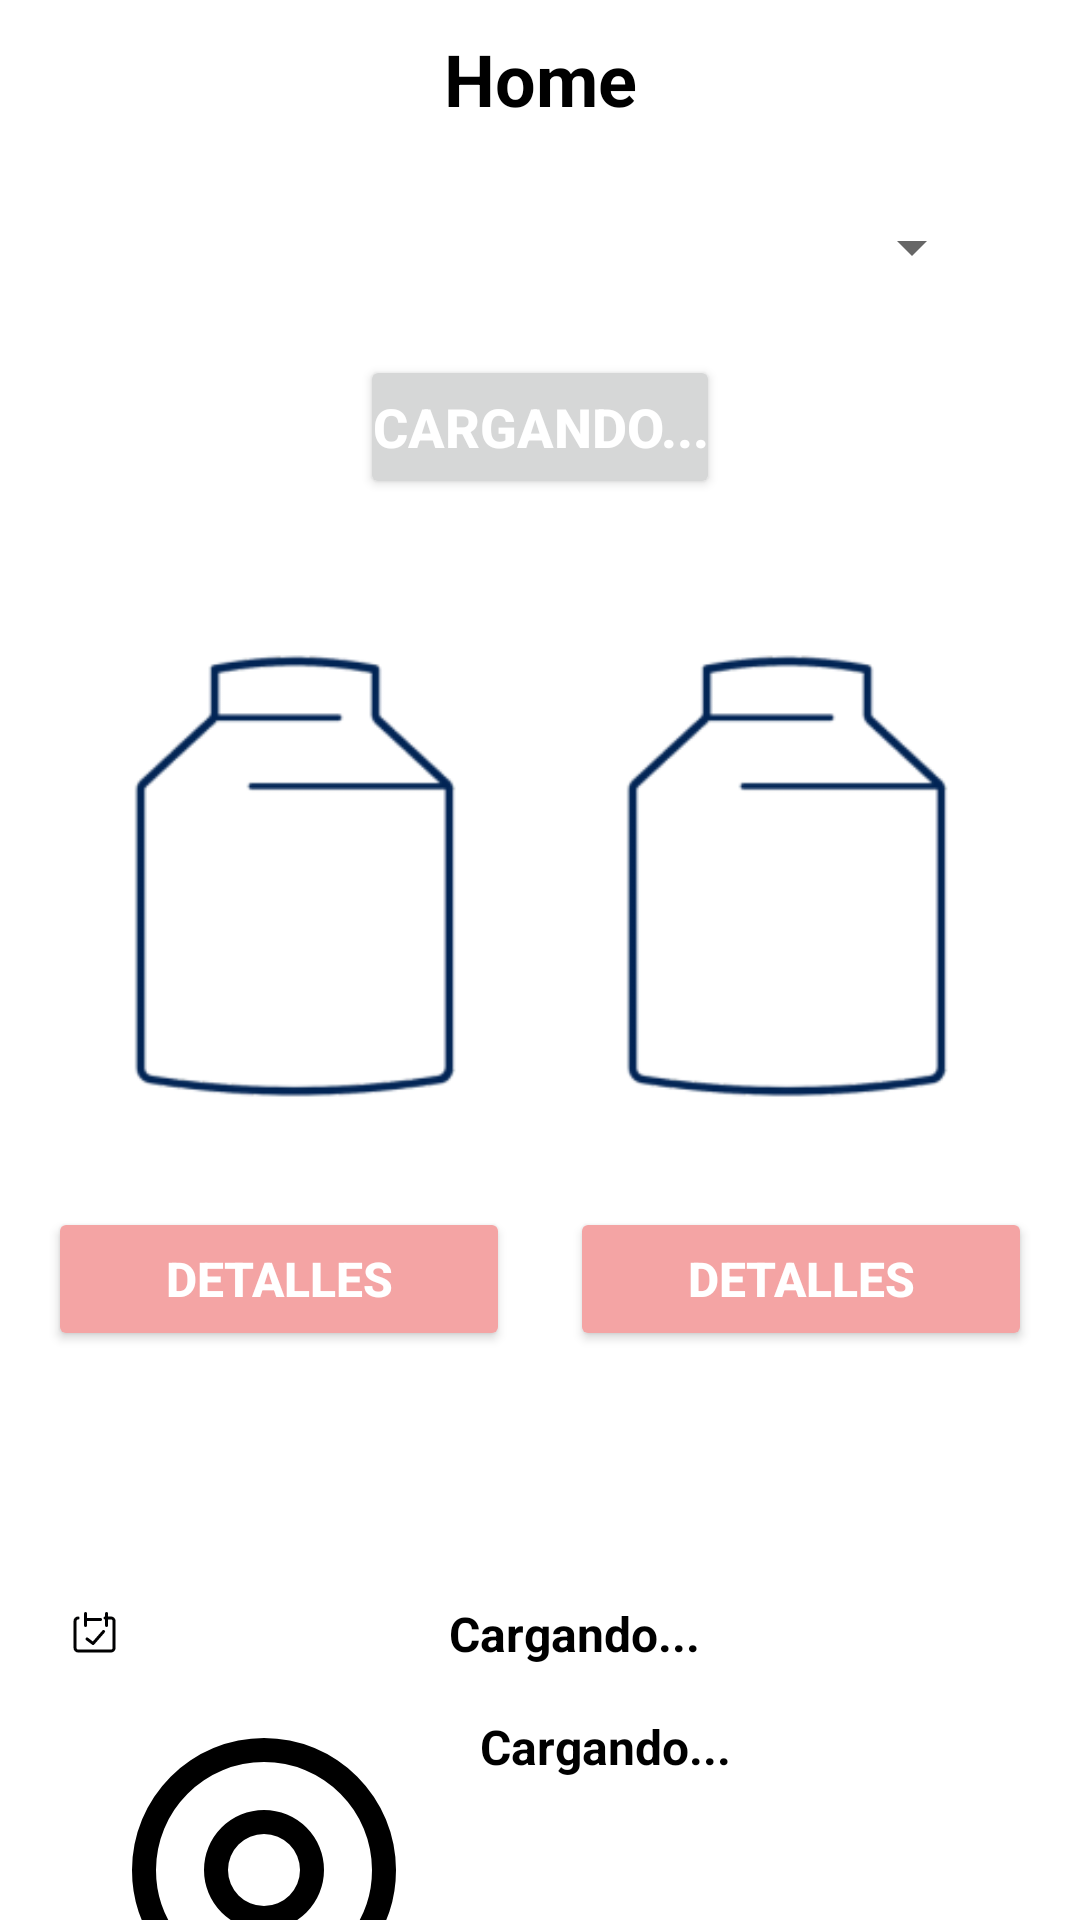

The Android layout XML behind this screen, and the referenced resources:
<!-- AndroidManifest.xml: application theme Theme.Water_watch_app -->
<!-- res/layout/fragment_home.xml -->
<?xml version="1.0" encoding="utf-8"?>
<androidx.constraintlayout.widget.ConstraintLayout xmlns:android="http://schemas.android.com/apk/res/android"
    xmlns:app="http://schemas.android.com/apk/res-auto"
    xmlns:tools="http://schemas.android.com/tools"
    android:layout_width="match_parent"
    android:layout_height="match_parent"
    tools:context=".ui.HomeFragment">

    <TextView
        android:id="@+id/lblHome"
        android:layout_width="0dp"
        android:layout_height="wrap_content"
        android:text="@string/title_home"
        android:textSize="24sp"
        android:textAlignment="center"
        android:textColor="@color/black"
        android:textStyle="bold"
        android:layout_marginTop="10dp"
        app:layout_constraintTop_toTopOf="parent"
        app:layout_constraintStart_toStartOf="parent"
        app:layout_constraintEnd_toEndOf="parent" />

    
    <Spinner
        android:id="@+id/saaSpinner"
        android:layout_width="0dp"
        android:layout_height="wrap_content"
        android:layout_marginHorizontal="32dp"
        android:layout_marginTop="16dp"
        android:minHeight="48dp"
        android:padding="8dp"
        app:layout_constraintEnd_toEndOf="parent"
        app:layout_constraintStart_toStartOf="parent"
        app:layout_constraintTop_toBottomOf="@id/lblHome" />

    

    
    <Button
        android:id="@+id/btnEstado"
        android:layout_width="wrap_content"
        android:layout_height="wrap_content"
        android:layout_marginTop="12dp"
        android:gravity="center"
        android:padding="4dp"
        android:text="Cargando..."
        android:textColor="@color/white"
        android:textSize="18sp"
        android:textStyle="bold"
        app:layout_constraintEnd_toEndOf="parent"
        app:layout_constraintHorizontal_bias="0.5"
        app:layout_constraintStart_toStartOf="parent"
        app:layout_constraintTop_toBottomOf="@id/saaSpinner" />

    <TableLayout
        android:id="@+id/tlInfo"
        android:layout_width="0dp"
        android:layout_height="wrap_content"
        android:layout_marginTop="16dp"
        app:layout_constraintTop_toBottomOf="@id/btnEstado"
        app:layout_constraintStart_toStartOf="parent"
        app:layout_constraintEnd_toEndOf="parent"
        android:paddingHorizontal="16dp">

        <TableRow>
            <ImageView
                android:id="@+id/ivTinaco"
                android:layout_width="0dp"
                android:layout_height="wrap_content"
                android:layout_weight="1"
                android:src="@drawable/tinaco_0"
                android:contentDescription="Tinaco"/>
            <ImageView
                android:id="@+id/ivTinaco2"
                android:layout_width="0dp"
                android:layout_height="wrap_content"
                android:layout_weight="1"
                android:src="@drawable/tinaco_0"
                android:contentDescription="Tinaco 2" />
        </TableRow>

        <TableRow>
            <Button
                android:id="@+id/btnDetails1"
                android:layout_width="0dp"
                android:layout_height="wrap_content"
                android:layout_weight="1"
                android:text="Detalles"
                android:textSize="16sp"
                android:textStyle="bold"
                android:textColor="@color/white"
                android:backgroundTint="@color/secondary"
                android:layout_marginEnd="10dp"
                android:padding="4dp" />
            <Button
                android:id="@+id/btnDetails2"
                android:layout_width="0dp"
                android:layout_height="wrap_content"
                android:layout_weight="1"
                android:text="Detalles"
                android:textSize="16sp"
                android:textStyle="bold"
                android:textColor="@color/white"
                android:backgroundTint="@color/secondary"
                android:layout_marginStart="10dp"
                android:padding="4dp" />
        </TableRow>

        <TableRow/>

        
        <TableRow>

            <TextView
                android:id="@+id/tvSerialKey"
                android:layout_width="0dp"
                android:layout_height="wrap_content"
                android:layout_weight="1"
                android:padding="8dp"
                android:text=""
                android:textAlignment="center"
                android:textColor="@color/black"
                android:textSize="16sp"
                android:textStyle="bold" />
        </TableRow>

        
        <TableRow>
            <TextView
                android:id="@+id/tvPh"
                android:textAlignment="center"
                android:layout_width="0dp"
                android:layout_height="wrap_content"
                android:layout_weight="1"
                android:text=""
                android:textSize="16sp"
                android:textStyle="bold"
                android:textColor="@color/black"
                android:padding="8dp" />

        </TableRow>

        
        <TableRow>
            <TextView
                android:textAlignment="center"
                android:id="@+id/tvUltimoMantenimiento"
                android:layout_width="0dp"
                android:layout_height="wrap_content"
                android:layout_weight="1"
                android:text="Cargando..."
                android:textSize="16sp"
                android:textStyle="bold"
                android:textColor="@color/black"
                android:padding="8dp"
                android:drawableLeft="@drawable/ic_maintenance_black_24dp"
                android:drawablePadding="8dp" />
        </TableRow>

        
        <TableRow>
            <TextView
                android:id="@+id/tvUbicacion"
                android:layout_width="0dp"
                android:layout_height="wrap_content"
                android:layout_weight="1"
                android:text="Cargando..."
                android:textSize="16sp"
                android:textStyle="bold"
                android:textColor="@color/black"
                android:padding="8dp"
                android:drawableLeft="@drawable/ic_location"
                android:drawablePadding="8dp" />
        </TableRow>

    </TableLayout>

    <ProgressBar
        android:id="@+id/progressBar"
        android:layout_width="wrap_content"
        android:layout_height="wrap_content"
        android:layout_gravity="center"
        android:visibility="gone"
        app:layout_constraintTop_toBottomOf="@id/tlInfo"
        app:layout_constraintBottom_toBottomOf="parent"
        app:layout_constraintStart_toStartOf="parent"
        app:layout_constraintEnd_toEndOf="parent" />

</androidx.constraintlayout.widget.ConstraintLayout>
<!-- resources referenced by this layout -->
<resources>
  <color name="black">#FF000000</color>
  <color name="secondary">#F4A4A4</color>
  <color name="white">#FFFFFFFF</color>
  <!-- drawable ic_location (drawable) -->
  <vector xmlns:android="http://schemas.android.com/apk/res/android"
      android:width="128dp"
      android:height="128dp"
      android:viewportWidth="32"
      android:viewportHeight="32">
  
      <path
          android:fillColor="@android:color/black"
          android:pathData="M16 18a5 5 0 1 1 5-5a5.006 5.006 0 0 1-5 5m0-8a3 3 0 1 0 3 3a3.003 3.003 0 0 0-3-3"/>
      <path
          android:fillColor="@android:color/black"
          android:pathData="m16 30l-8.436-9.949a35 35 0 0 1-.348-.451A10.9 10.9 0 0 1 5 13a11 11 0 0 1 22 0a10.9 10.9 0 0 1-2.215 6.597l-.001.003s-.3.394-.345.447ZM8.813 18.395s.233.308.286.374L16 26.908l6.91-8.15c.044-.055.278-.365.279-.366A8.9 8.9 0 0 0 25 13a9 9 0 1 0-18 0a8.9 8.9 0 0 0 1.813 5.395"/>
  </vector>
  <!-- drawable ic_maintenance_black_24dp (drawable) -->
  <vector xmlns:android="http://schemas.android.com/apk/res/android"
      android:width="15dp"
      android:height="14dp"
      android:viewportWidth="15"
      android:viewportHeight="14">
      <group
          android:translateX="0.519958"
          android:translateY="0">
          <path
              android:strokeColor="#000001"
              android:strokeLineCap="round"
              android:strokeLineJoin="round"
              android:strokeWidth="1"
              android:pathData="M1.5,2 C1.2348,2 0.9804,2.1054 0.7929,2.2929 C0.6054,2.4804 0.5,2.7348 0.5,3 V12 C0.5,12.2652 0.6054,12.5196 0.7929,12.7071 C0.9804,12.8946 1.2348,13 1.5,13 H12.5 C12.7652,13 13.0196,12.8946 13.2071,12.7071 C13.3946,12.5196 13.5,12.2652 13.5,12 V3 C13.5,2.7348 13.3946,2.4804 13.2071,2.2929 C13.0196,2.1054 12.7652,2 12.5,2 H10.5 M4,0.5 V4.5 M11,0.5 V4.5 M4,2.5 H9 M4.5,9 L6.5,10.5 L10,6.5"/>
      </group>
  </vector>
  <!-- drawable tinaco_0: png bitmap (drawable, 6012 bytes) -->
  <string name="title_home">Home</string>
  <style name="Theme.Water_watch_app" parent="Theme.MaterialComponents.DayNight.NoActionBar">
          
          <item name="colorPrimary">@color/primary</item>
      </style>
  <color name="primary">#64B8FB</color>
</resources>
